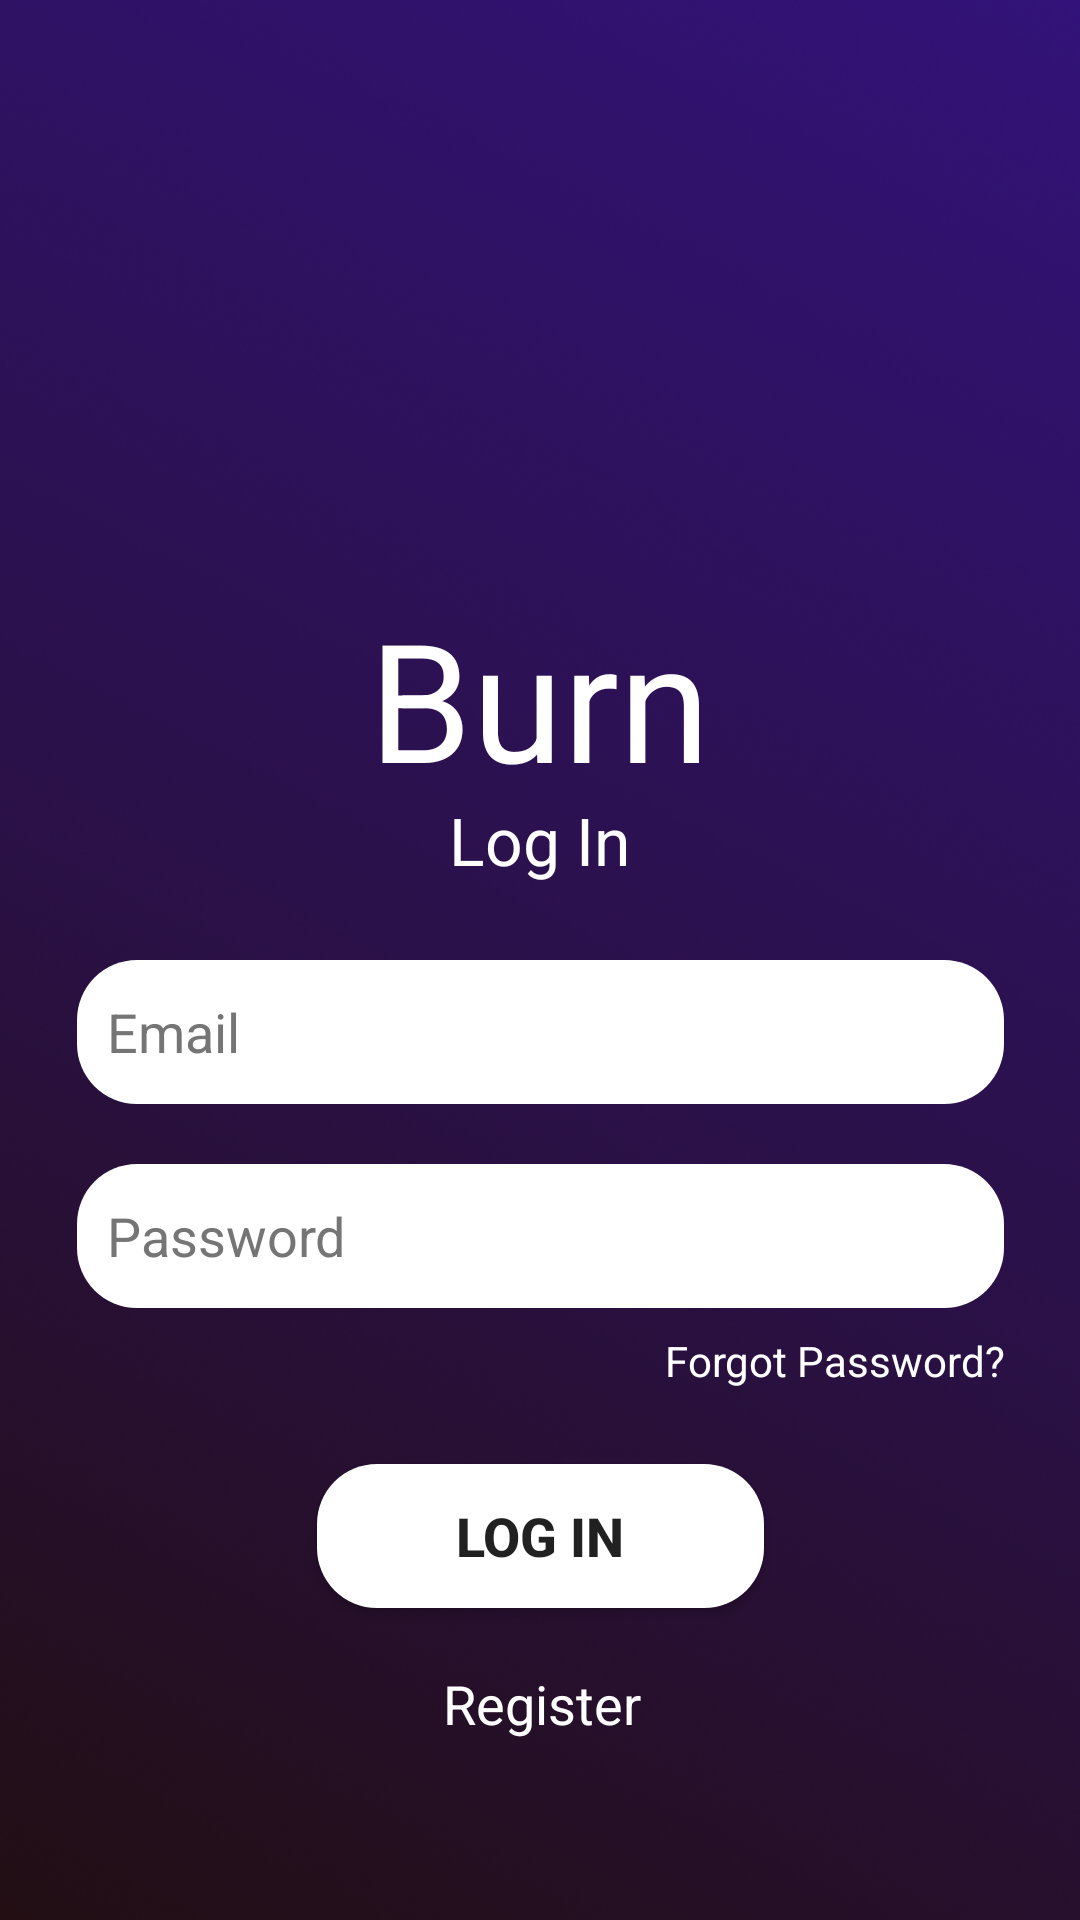

Produce the Android XML layout that renders to this screen, including the resource entries it uses.
<!-- AndroidManifest.xml: application theme Theme.Burn -->
<!-- res/layout/login_view.xml -->
<?xml version="1.0" encoding="utf-8"?>
<androidx.constraintlayout.widget.ConstraintLayout xmlns:android="http://schemas.android.com/apk/res/android"
    xmlns:app="http://schemas.android.com/apk/res-auto"
    xmlns:tools="http://schemas.android.com/tools"
    android:layout_width="match_parent"
    android:layout_height="match_parent"
    android:background="@drawable/burn_background2">

    <ImageView
        android:id="@+id/imageView"
        android:layout_width="80dp"
        android:layout_height="80dp"
        android:contentDescription="@string/login_logo"
        android:src="@drawable/icons8_login2_64"
        app:layout_constraintBottom_toTopOf="@+id/loginTitle"
        app:layout_constraintEnd_toEndOf="@+id/loginTitle"
        app:layout_constraintHorizontal_bias="0.505"
        app:layout_constraintStart_toStartOf="@+id/loginTitle"
        app:layout_constraintTop_toTopOf="parent"
        app:layout_constraintVertical_bias="0.913" />

    <TextView
        android:id="@+id/loginTitle"
        android:layout_width="256dp"
        android:layout_height="64dp"
        android:layout_marginTop="196dp"
        android:gravity="center"
        android:text="@string/app_name"
        android:textColor="@color/color_primary"
        android:textSize="55sp"
        app:fontFamily="@font/suissnord"
        app:layout_constraintEnd_toEndOf="parent"
        app:layout_constraintHorizontal_bias="0.496"
        app:layout_constraintStart_toStartOf="parent"
        app:layout_constraintTop_toTopOf="parent" />

    <TextView
        android:id="@+id/textLogin"
        android:layout_width="150dp"
        android:layout_height="40dp"
        android:layout_marginTop="260dp"
        android:gravity="center"
        android:text="@string/login"
        android:textColor="@color/color_primary"
        android:textSize="22sp"
        app:fontFamily="sans-serif"
        app:layout_constraintEnd_toEndOf="@+id/loginEmail"
        app:layout_constraintHorizontal_bias="0.496"
        app:layout_constraintStart_toStartOf="@+id/loginEmail"
        app:layout_constraintTop_toTopOf="parent" />

    <EditText
        android:id="@+id/loginEmail"
        android:layout_width="309dp"
        android:layout_height="48dp"
        android:layout_marginTop="20dp"
        android:background="@drawable/text_input_rounding"
        android:hint="@string/hint_email"
        android:minHeight="48dp"
        android:padding="10dp"
        android:textColor="#757575"
        android:textColorHint="#757575"
        android:inputType="textEmailAddress"
        app:layout_constraintEnd_toEndOf="parent"
        app:layout_constraintStart_toStartOf="parent"
        app:layout_constraintTop_toBottomOf="@+id/textLogin"
        android:autofillHints="joe.smith@email.com" />

    <EditText
        android:id="@+id/loginPassword"
        android:layout_width="309dp"
        android:layout_height="48dp"
        android:layout_marginTop="20dp"
        android:background="@drawable/text_input_rounding"
        android:hint="@string/hint_password"
        android:minHeight="48dp"
        android:padding="10dp"
        android:textColor="#757575"
        android:textColorHint="#757575"
        android:inputType="textPassword"
        app:layout_constraintEnd_toEndOf="@+id/loginEmail"
        app:layout_constraintHorizontal_bias="1.0"
        app:layout_constraintStart_toStartOf="@+id/loginEmail"
        app:layout_constraintTop_toBottomOf="@+id/loginEmail"
        android:importantForAutofill="no" />

    <TextView
        android:id="@+id/forgotPassword"
        android:layout_width="wrap_content"
        android:layout_height="20dp"
        android:layout_marginBottom="24dp"
        android:gravity="right"
        android:text="@string/login_forgot_password"
        android:textColor="@color/color_primary"
        android:textSize="14sp"
        app:layout_constraintBottom_toTopOf="@+id/btnLogin"
        app:layout_constraintEnd_toEndOf="@+id/loginPassword"
        app:layout_constraintHorizontal_bias="1.0"
        app:layout_constraintStart_toStartOf="@+id/loginPassword" />

    <Button
        android:id="@+id/btnLogin"
        android:layout_width="149dp"
        android:layout_height="wrap_content"
        android:layout_marginTop="52dp"
        android:background="@drawable/text_input_rounding"
        android:text="@string/login"
        android:textSize="18sp"
        android:textStyle="bold"
        app:layout_constraintEnd_toEndOf="parent"
        app:layout_constraintStart_toStartOf="parent"
        app:layout_constraintTop_toBottomOf="@+id/loginPassword"
        tools:ignore="DuplicateSpeakableTextCheck" />

    <TextView
        android:id="@+id/register"
        android:layout_width="256dp"
        android:layout_height="48dp"
        android:layout_marginTop="8dp"
        android:gravity="center"
        android:text="@string/register"
        android:textColor="@color/color_primary"
        android:textSize="18sp"
        app:layout_constraintEnd_toEndOf="@+id/btnLogin"
        app:layout_constraintHorizontal_bias="0.496"
        app:layout_constraintStart_toStartOf="@+id/btnLogin"
        app:layout_constraintTop_toBottomOf="@+id/btnLogin" />

</androidx.constraintlayout.widget.ConstraintLayout>
<!-- resources referenced by this layout -->
<resources>
  <color name="color_primary">#FFFFFF</color>
  <!-- drawable burn_background2: png bitmap (drawable, 657592 bytes) -->
  <!-- drawable text_input_rounding (drawable) -->
  <?xml version="1.0" encoding="utf-8"?>
  <shape xmlns:android="http://schemas.android.com/apk/res/android"
      android:shape="rectangle">
  
      <solid android:color="@color/color_primary"/>
      <corners android:radius="20dp"/>
  </shape>
  <string name="app_name">Burn</string>
  <string name="hint_email">Email</string>
  <string name="hint_password">Password</string>
  <string name="login">Log In</string>
  <string name="login_forgot_password">Forgot Password?</string>
  <string name="login_logo">login_logo</string>
  <string name="register">Register</string>
  <style name="Theme.Burn" parent="Theme.MaterialComponents.DayNight.NoActionBar">
          
          <item name="colorPrimary">@color/color_accent</item>
          <item name="colorPrimaryVariant">@color/color_primary_dark</item>
          <item name="colorOnPrimary">@color/white</item>
          
          <item name="colorSecondary">@color/teal_200</item>
          <item name="colorSecondaryVariant">@color/teal_700</item>
          <item name="colorOnSecondary">@color/black</item>
          
          <item name="android:statusBarColor" tools:targetApi="l">?attr/colorPrimaryVariant</item>
          
  
      </style>
  <color name="color_accent">#9F66E6</color>
  <color name="color_primary_dark">#160F1B</color>
  <color name="white">#FFFFFFFF</color>
  <color name="teal_200">#FF03DAC5</color>
  <color name="teal_700">#FF018786</color>
  <color name="black">#FF000000</color>
</resources>
